3-way image classification set "dataset_spectrograms" from GitHub (ishani4208/NICU_Ai_Systems); label vocabulary: crackle, normal, wheeze.

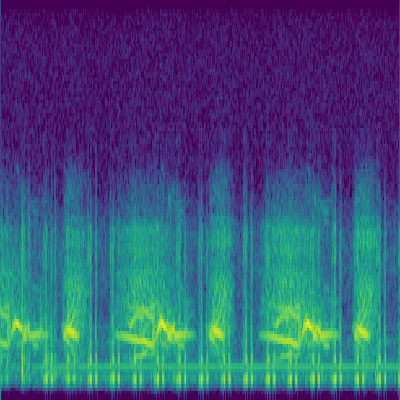
Label: wheeze

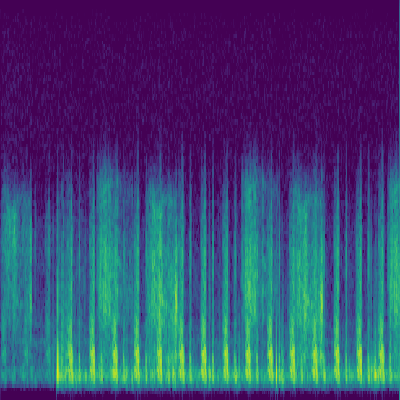
Label: crackle

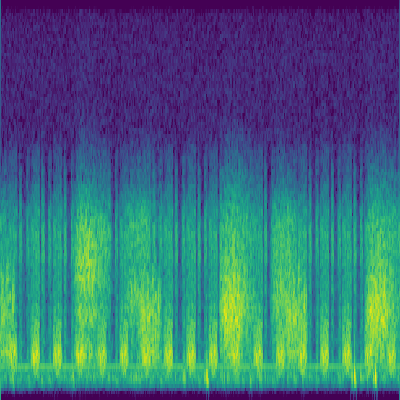
Label: crackle

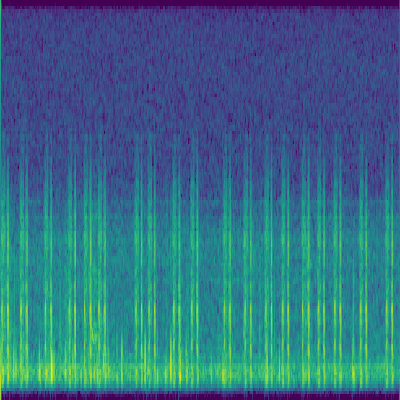
Label: normal

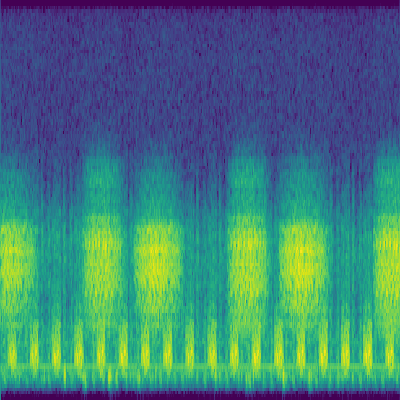
Label: normal

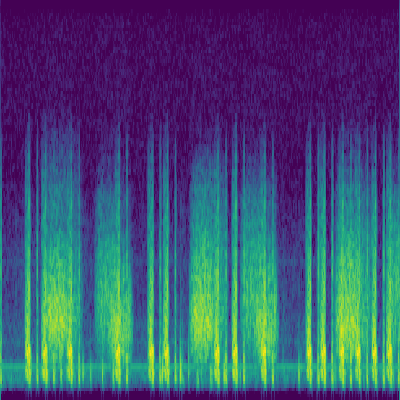
Label: normal
